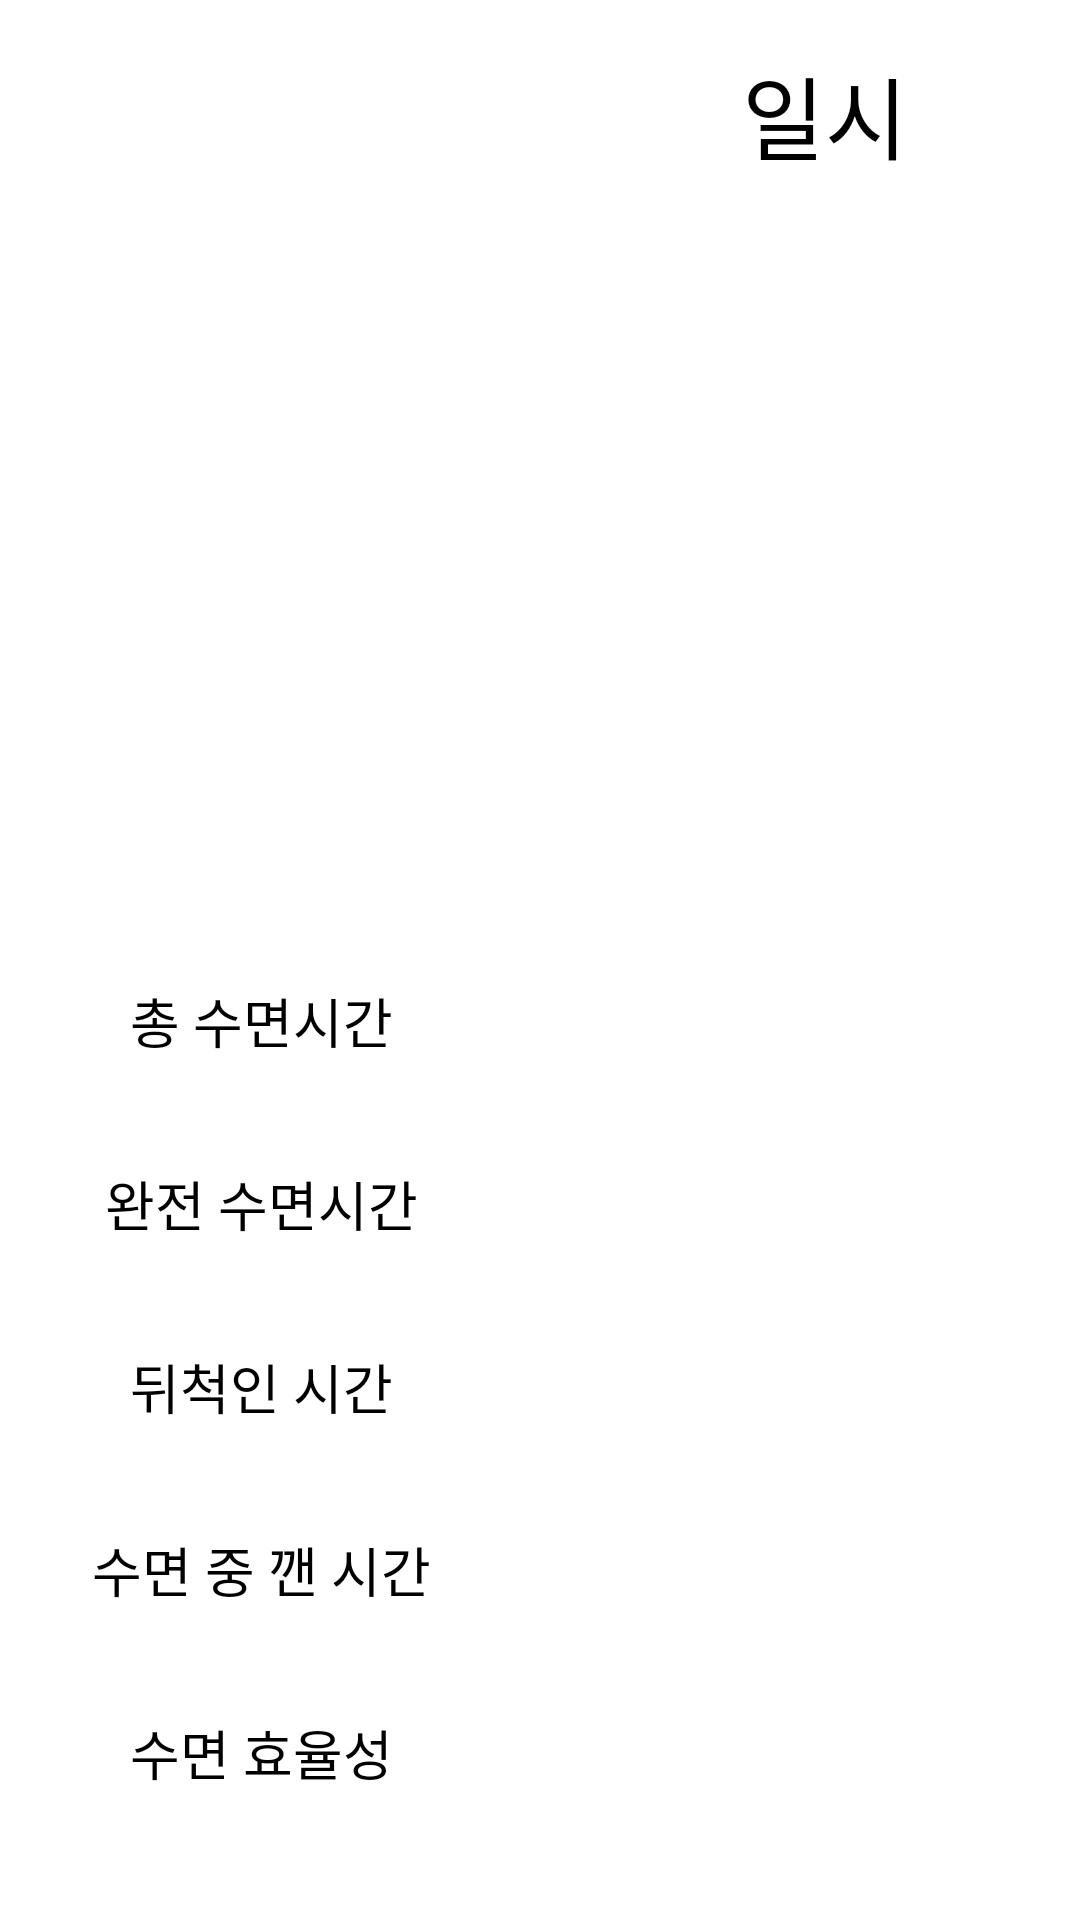

Reconstruct the res/layout file that produces this screen, plus the resources it refers to.
<!-- AndroidManifest.xml: application theme AppTheme.NoActionBar -->
<!-- res/layout/content_sleep_pattern.xml -->
<?xml version="1.0" encoding="utf-8"?>
<android.support.constraint.ConstraintLayout xmlns:android="http://schemas.android.com/apk/res/android"
    xmlns:app="http://schemas.android.com/apk/res-auto"
    xmlns:tools="http://schemas.android.com/tools"
    android:layout_width="match_parent"
    android:layout_height="match_parent"
    app:layout_behavior="@string/appbar_scrolling_view_behavior"
    tools:context="com.example.chleh.smart_pillow4.SleepPattern"
    tools:showIn="@layout/activity_sleep_pattern">

    <TextView
        android:id="@+id/efficient_sleep"
        android:layout_width="124dp"
        android:layout_height="39dp"
        android:layout_marginBottom="30dp"
        android:layout_marginRight="79dp"
        android:autoText="false"
        android:textAlignment="center"
        android:textSize="18sp"
        app:layout_constraintBottom_toBottomOf="parent"
        app:layout_constraintRight_toRightOf="parent" />

    <TextView
        android:id="@+id/not_sleep"
        android:layout_width="124dp"
        android:layout_height="39dp"
        android:layout_marginBottom="22dp"
        android:layout_marginRight="79dp"
        android:autoText="false"
        android:textAlignment="center"
        android:textSize="18sp"
        app:layout_constraintBottom_toTopOf="@+id/efficient_sleep"
        app:layout_constraintRight_toRightOf="parent" />

    <TextView
        android:id="@+id/move_sleep"
        android:layout_width="124dp"
        android:layout_height="39dp"
        android:layout_marginBottom="22dp"
        android:layout_marginRight="79dp"
        android:autoText="false"
        android:textAlignment="center"
        android:textSize="18sp"
        app:layout_constraintBottom_toTopOf="@+id/not_sleep"
        app:layout_constraintRight_toRightOf="parent" />

    <TextView
        android:id="@+id/meta_sleep"
        android:layout_width="124dp"
        android:layout_height="39dp"
        android:layout_marginBottom="22dp"
        android:layout_marginRight="79dp"
        android:autoText="false"
        android:textAlignment="center"
        android:textSize="18sp"
        app:layout_constraintBottom_toTopOf="@+id/move_sleep"
        app:layout_constraintRight_toRightOf="parent" />

    <TextView
        android:id="@+id/total_sleep"
        android:layout_width="124dp"
        android:layout_height="39dp"
        android:layout_marginBottom="22dp"
        android:layout_marginRight="79dp"
        android:autoText="false"
        android:textAlignment="center"
        android:textSize="18sp"
        app:layout_constraintBottom_toTopOf="@+id/meta_sleep"
        app:layout_constraintRight_toRightOf="parent"
        app:layout_constraintTop_toTopOf="parent"
        android:layout_marginTop="8dp"
        app:layout_constraintVertical_bias="1.0" />

    <TextView
        android:id="@+id/textView6"
        android:layout_width="124dp"
        android:layout_height="39dp"
        android:layout_marginBottom="30dp"
        android:layout_marginLeft="25dp"
        android:autoText="false"
        android:elegantTextHeight="false"
        android:text="수면 효율성"
        android:textAlignment="center"
        android:textIsSelectable="false"
        android:textSize="18sp"
        app:layout_constraintBottom_toBottomOf="parent"
        app:layout_constraintLeft_toLeftOf="parent" />

    <TextView
        android:id="@+id/textView5"
        android:layout_width="124dp"
        android:layout_height="39dp"
        android:layout_marginBottom="22dp"
        android:layout_marginLeft="25dp"
        android:autoText="false"
        android:elegantTextHeight="false"
        android:text="수면 중 깬 시간"
        android:textAlignment="center"
        android:textIsSelectable="false"
        android:textSize="18sp"
        app:layout_constraintBottom_toTopOf="@+id/textView6"
        app:layout_constraintLeft_toLeftOf="parent" />

    <TextView
        android:id="@+id/textView4"
        android:layout_width="124dp"
        android:layout_height="39dp"
        android:layout_marginBottom="22dp"
        android:layout_marginLeft="25dp"
        android:autoText="false"
        android:elegantTextHeight="false"
        android:text="뒤척인 시간"
        android:textAlignment="center"
        android:textIsSelectable="false"
        android:textSize="18sp"
        app:layout_constraintBottom_toTopOf="@+id/textView5"
        app:layout_constraintLeft_toLeftOf="parent" />

    <TextView
        android:id="@+id/textView3"
        android:layout_width="124dp"
        android:layout_height="39dp"
        android:layout_marginBottom="22dp"
        android:layout_marginLeft="25dp"
        android:autoText="false"
        android:elegantTextHeight="false"
        android:text="완전 수면시간"
        android:textAlignment="center"
        android:textIsSelectable="false"
        android:textSize="18sp"
        app:layout_constraintBottom_toTopOf="@+id/textView4"
        app:layout_constraintLeft_toLeftOf="parent" />

    <Spinner
        android:id="@+id/Date_list"
        android:layout_width="211dp"
        android:layout_height="56dp"
        android:layout_marginLeft="16dp"
        android:layout_marginTop="16dp"
        app:layout_constraintLeft_toLeftOf="parent"
        app:layout_constraintTop_toTopOf="parent"
        android:layout_marginStart="16dp"
        app:layout_constraintRight_toLeftOf="@+id/textView"
        android:layout_marginRight="8dp"
        app:layout_constraintHorizontal_bias="0.0" />

    <TextView
        android:id="@+id/textView"
        android:layout_width="106dp"
        android:layout_height="55dp"
        android:layout_marginTop="16dp"
        android:text="일시"
        android:textAlignment="center"
        android:textSize="30sp"
        app:layout_constraintTop_toTopOf="parent"
        android:layout_marginRight="32dp"
        app:layout_constraintRight_toRightOf="parent" />

    <TextView
        android:id="@+id/textView2"
        android:layout_width="124dp"
        android:layout_height="39dp"
        android:layout_marginBottom="22dp"
        android:layout_marginLeft="25dp"
        android:autoText="false"
        android:elegantTextHeight="false"
        android:text="총 수면시간"
        android:textAlignment="center"
        android:textIsSelectable="false"
        android:textSize="18sp"
        app:layout_constraintBottom_toTopOf="@+id/textView3"
        app:layout_constraintLeft_toLeftOf="parent"
        app:layout_constraintTop_toTopOf="parent"
        android:layout_marginTop="8dp"
        app:layout_constraintVertical_bias="1.0" />

</android.support.constraint.ConstraintLayout>
<!-- res/layout/activity_sleep_pattern.xml (included above) -->
<?xml version="1.0" encoding="utf-8"?>
<android.support.design.widget.CoordinatorLayout xmlns:android="http://schemas.android.com/apk/res/android"
    xmlns:app="http://schemas.android.com/apk/res-auto"
    xmlns:tools="http://schemas.android.com/tools"
    android:layout_width="match_parent"
    android:layout_height="match_parent"
    tools:context="com.example.chleh.smart_pillow4.SleepPattern">

    <android.support.design.widget.AppBarLayout
        android:layout_width="match_parent"
        android:layout_height="wrap_content"
        android:theme="@style/AppTheme.AppBarOverlay">

        <android.support.v7.widget.Toolbar
            android:id="@+id/toolbar"
            android:layout_width="match_parent"
            android:layout_height="?attr/actionBarSize"
            android:background="?attr/colorPrimary"
            app:popupTheme="@style/AppTheme.PopupOverlay" />

    </android.support.design.widget.AppBarLayout>

    <include layout="@layout/content_sleep_pattern" />

    <android.support.design.widget.FloatingActionButton
        android:id="@+id/fab"
        android:layout_width="wrap_content"
        android:layout_height="wrap_content"
        android:layout_gravity="bottom|end"
        android:layout_margin="@dimen/fab_margin"
        app:srcCompat="@android:drawable/ic_dialog_email" />

</android.support.design.widget.CoordinatorLayout>
<!-- resources referenced by this layout -->
<resources>

</resources>
